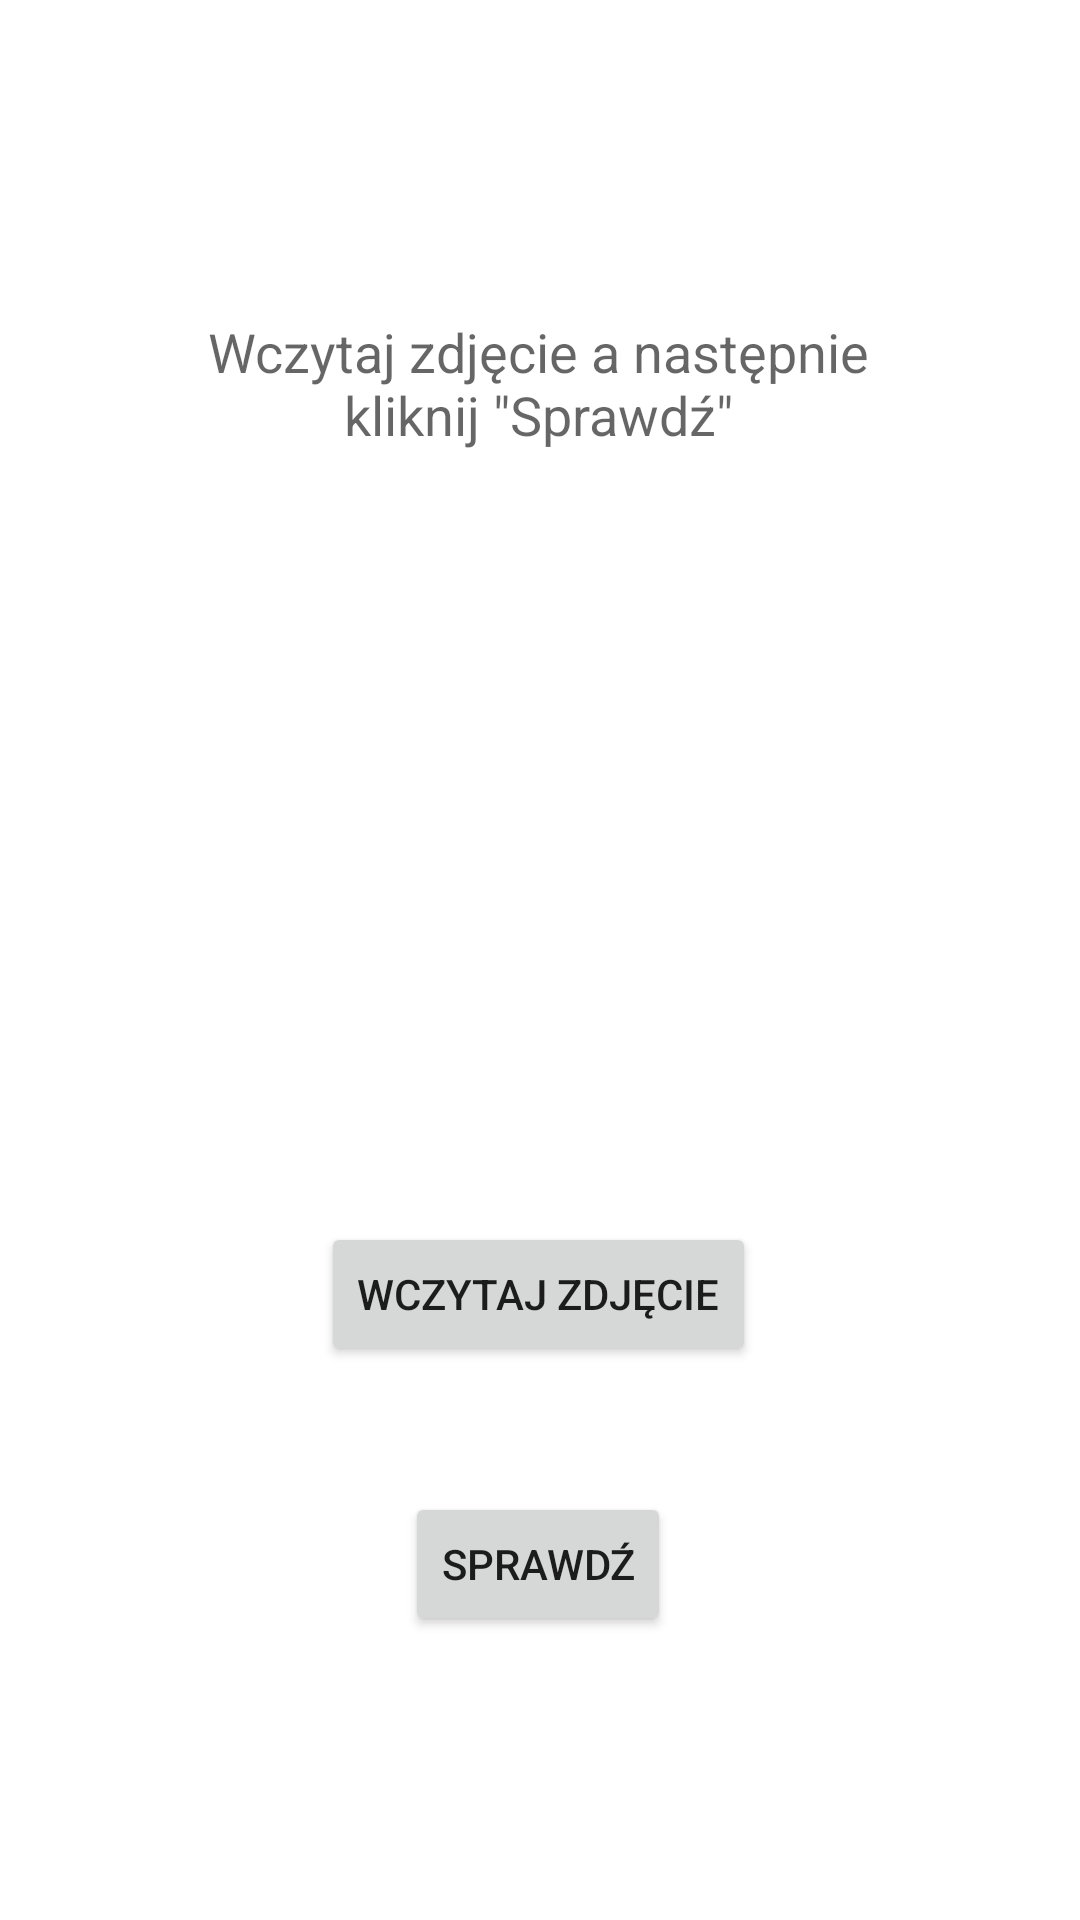

This screen was rendered from an Android layout file. Write that file and the resources it references.
<!-- AndroidManifest.xml: application theme Theme.Cancer -->
<!-- res/layout/activity_main.xml -->
<?xml version="1.0" encoding="utf-8"?>
<androidx.constraintlayout.widget.ConstraintLayout xmlns:android="http://schemas.android.com/apk/res/android"
    xmlns:app="http://schemas.android.com/apk/res-auto"
    xmlns:tools="http://schemas.android.com/tools"
    android:layout_width="match_parent"
    android:layout_height="match_parent"
    android:textAlignment="center"
    tools:context=".MainActivity">

    <TextView
        android:id="@+id/text1"
        android:layout_width="254dp"
        android:layout_height="166dp"
        android:gravity="center"
        android:text="Wczytaj zdjęcie a następnie kliknij &quot;Sprawdź&quot;"
        android:textAppearance="@style/TextAppearance.AppCompat.Medium"
        app:layout_constraintBottom_toBottomOf="parent"
        app:layout_constraintEnd_toEndOf="parent"
        app:layout_constraintHorizontal_bias="0.495"
        app:layout_constraintStart_toStartOf="parent"
        app:layout_constraintTop_toTopOf="parent"
        app:layout_constraintVertical_bias="0.094" />

    <Button
        android:id="@+id/upload"
        android:layout_width="wrap_content"
        android:layout_height="wrap_content"
        android:onClick="onUpload"
        android:text="Wczytaj zdjęcie"
        app:layout_constraintBottom_toBottomOf="parent"
        app:layout_constraintEnd_toEndOf="parent"
        app:layout_constraintHorizontal_bias="0.497"
        app:layout_constraintStart_toStartOf="parent"
        app:layout_constraintTop_toTopOf="parent"
        app:layout_constraintVertical_bias="0.688" />

    <Button
        android:id="@+id/validate"
        android:layout_width="wrap_content"
        android:layout_height="wrap_content"
        android:onClick="onValidate"
        android:text="Sprawdź"
        app:layout_constraintBottom_toBottomOf="parent"
        app:layout_constraintEnd_toEndOf="parent"
        app:layout_constraintHorizontal_bias="0.498"
        app:layout_constraintStart_toStartOf="parent"
        app:layout_constraintTop_toTopOf="parent"
        app:layout_constraintVertical_bias="0.84" />

    <ImageView
        android:id="@+id/image"
        android:layout_width="150dp"
        android:layout_height="150dp"
        app:layout_constraintBottom_toBottomOf="parent"
        app:layout_constraintEnd_toEndOf="parent"
        app:layout_constraintStart_toStartOf="parent"
        app:layout_constraintTop_toTopOf="parent"
        app:layout_constraintVertical_bias="0.439"
        tools:srcCompat="@tools:sample/avatars" />

</androidx.constraintlayout.widget.ConstraintLayout>
<!-- resources referenced by this layout -->
<resources>
  <style name="Theme.Cancer" parent="Theme.MaterialComponents.DayNight.DarkActionBar">
          
          <item name="colorPrimary">@color/purple_500</item>
          <item name="colorPrimaryVariant">@color/purple_700</item>
          <item name="colorOnPrimary">@color/white</item>
          
          <item name="colorSecondary">@color/teal_200</item>
          <item name="colorSecondaryVariant">@color/teal_700</item>
          <item name="colorOnSecondary">@color/black</item>
          
          <item name="android:statusBarColor" tools:targetApi="l">?attr/colorPrimaryVariant</item>
          
      </style>
  <!-- not gathered from this repository: default colours our renderer supplied (Android Studio template values) -->
  <color name="purple_500">#FF6200EE</color>
  <color name="purple_700">#FF3700B3</color>
  <color name="teal_200">#FF03DAC5</color>
  <color name="teal_700">#FF018786</color>
  <color name="black">#FF000000</color>
  <color name="white">#FFFFFFFF</color>
</resources>
